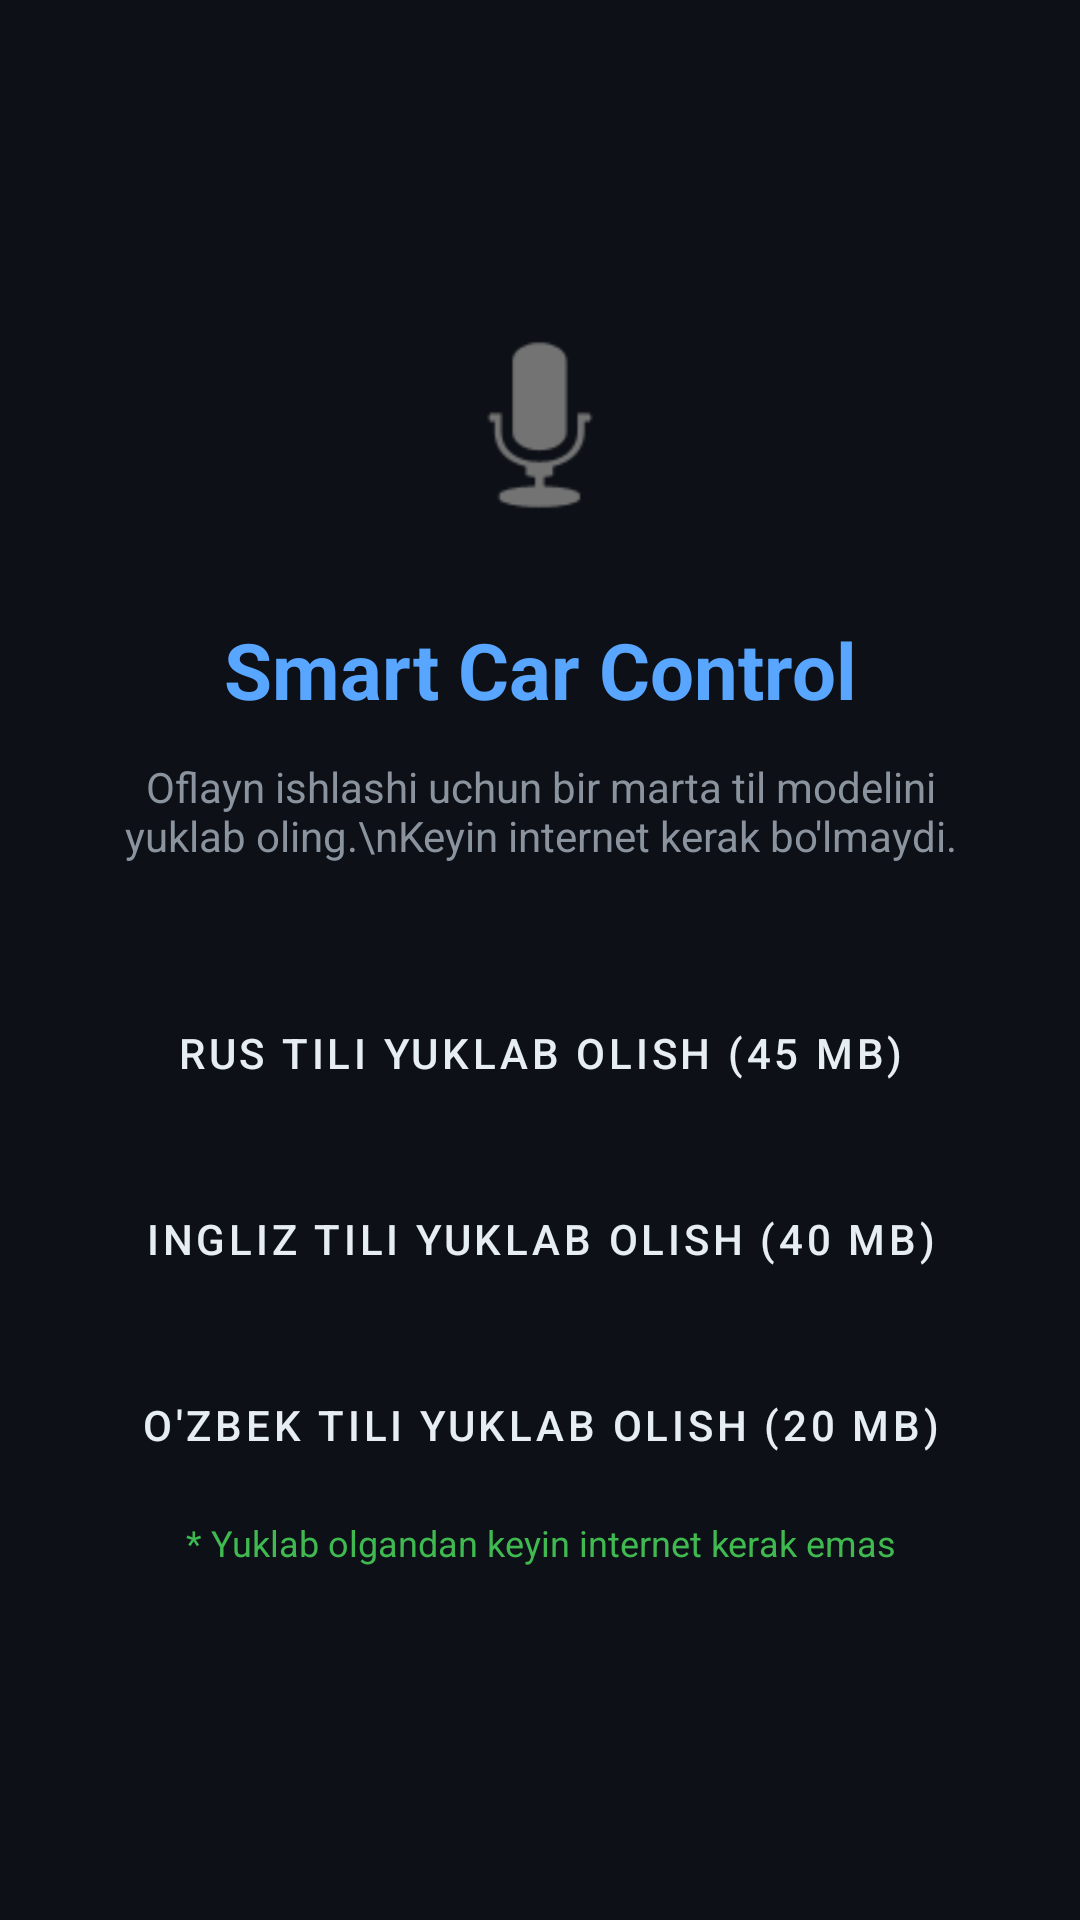

Reconstruct the res/layout file that produces this screen, plus the resources it refers to.
<!-- AndroidManifest.xml: application theme Theme.CarVoiceControl -->
<!-- res/layout/activity_setup.xml -->
<?xml version="1.0" encoding="utf-8"?>
<LinearLayout xmlns:android="http://schemas.android.com/apk/res/android"
    android:layout_width="match_parent"
    android:layout_height="match_parent"
    android:orientation="vertical"
    android:background="@color/bg_dark"
    android:gravity="center"
    android:padding="32dp">

    <ImageView
        android:layout_width="80dp"
        android:layout_height="80dp"
        android:src="@android:drawable/ic_btn_speak_now"
        android:layout_marginBottom="24dp" />

    <TextView
        android:id="@+id/tv_setup_title"
        android:layout_width="match_parent"
        android:layout_height="wrap_content"
        android:text="Smart Car Control"
        android:textColor="@color/accent_blue"
        android:textSize="26sp"
        android:textStyle="bold"
        android:gravity="center"
        android:layout_marginBottom="12dp" />

    <TextView
        android:id="@+id/tv_setup_info"
        android:layout_width="match_parent"
        android:layout_height="wrap_content"
        android:text="Oflayn ishlashi uchun bir marta til modelini yuklab oling.\nKeyin internet kerak bo'lmaydi."
        android:textColor="@color/text_secondary"
        android:textSize="14sp"
        android:gravity="center"
        android:layout_marginBottom="32dp" />

    
    <LinearLayout
        android:id="@+id/layout_buttons"
        android:layout_width="match_parent"
        android:layout_height="wrap_content"
        android:orientation="vertical">

        <Button
            android:id="@+id/btn_download_ru"
            style="@style/ControlBtnBlue"
            android:layout_width="match_parent"
            android:layout_height="56dp"
            android:layout_marginBottom="12dp"
            android:textSize="14sp"
            android:text="Rus tili yuklab olish (45 MB)" />

        <Button
            android:id="@+id/btn_download_en"
            style="@style/ControlBtnGray"
            android:layout_width="match_parent"
            android:layout_height="56dp"
            android:layout_marginBottom="12dp"
            android:textSize="14sp"
            android:text="Ingliz tili yuklab olish (40 MB)" />

        <Button
            android:id="@+id/btn_download_uz"
            style="@style/ControlBtnGray"
            android:layout_width="match_parent"
            android:layout_height="56dp"
            android:layout_marginBottom="24dp"
            android:textSize="14sp"
            android:text="O'zbek tili yuklab olish (20 MB)" />

        <TextView
            android:layout_width="match_parent"
            android:layout_height="wrap_content"
            android:text="* Yuklab olgandan keyin internet kerak emas"
            android:textColor="@color/green_active"
            android:textSize="12sp"
            android:gravity="center"
            android:layout_marginBottom="16dp" />

        <Button
            android:id="@+id/btn_start"
            style="@style/ControlBtnGreen"
            android:layout_width="match_parent"
            android:layout_height="56dp"
            android:textSize="16sp"
            android:text="Dasturni ishga tushirish →"
            android:visibility="gone" />
    </LinearLayout>

    
    <LinearLayout
        android:id="@+id/layout_progress"
        android:layout_width="match_parent"
        android:layout_height="wrap_content"
        android:orientation="vertical"
        android:visibility="gone">

        <ProgressBar
            android:id="@+id/progress_bar"
            style="?android:attr/progressBarStyleHorizontal"
            android:layout_width="match_parent"
            android:layout_height="16dp"
            android:max="100"
            android:progress="0"
            android:progressTint="@color/accent_blue"
            android:layout_marginBottom="12dp" />

        <TextView
            android:id="@+id/tv_progress"
            android:layout_width="match_parent"
            android:layout_height="wrap_content"
            android:text="Yuklanmoqda..."
            android:textColor="@color/text_primary"
            android:textSize="14sp"
            android:gravity="center" />
    </LinearLayout>

</LinearLayout>
<!-- resources referenced by this layout -->
<resources>
  <color name="accent_blue">#58A6FF</color>
  <color name="bg_dark">#0D1117</color>
  <color name="green_active">#3FB950</color>
  <color name="text_primary">#E6EDF3</color>
  <color name="text_secondary">#8B949E</color>
  <style name="ControlBtnBlue" parent="ControlBtn">
          <item name="backgroundTint">@color/btn_blue</item>
      </style>
  <style name="ControlBtnGray" parent="ControlBtn">
          <item name="backgroundTint">@color/btn_gray</item>
      </style>
  <style name="ControlBtnGreen" parent="ControlBtn">
          <item name="backgroundTint">@color/btn_green</item>
      </style>
  <style name="Theme.CarVoiceControl" parent="Theme.MaterialComponents.DayNight.NoActionBar">
          <item name="colorPrimary">@color/accent_blue</item>
          <item name="colorPrimaryVariant">@color/accent_blue_dark</item>
          <item name="colorOnPrimary">@color/bg_dark</item>
          <item name="colorSurface">@color/bg_card</item>
          <item name="android:windowBackground">@color/bg_dark</item>
          <item name="android:statusBarColor">@color/bg_dark</item>
          <item name="android:navigationBarColor">@color/bg_dark</item>
      </style>
  <style name="ControlBtn" parent="Widget.MaterialComponents.Button">
          <item name="android:layout_width">0dp</item>
          <item name="android:layout_height">44dp</item>
          <item name="android:layout_margin">3dp</item>
          <item name="android:textSize">10sp</item>
          <item name="android:padding">4dp</item>
          <item name="android:textColor">@color/text_primary</item>
          <item name="cornerRadius">8dp</item>
          <item name="strokeWidth">0dp</item>
      </style>
  <color name="btn_blue">#1F6FEB</color>
  <color name="btn_gray">#30363D</color>
  <color name="btn_green">#238636</color>
  <color name="accent_blue_dark">#1F6FEB</color>
  <color name="bg_card">#161B22</color>
</resources>
